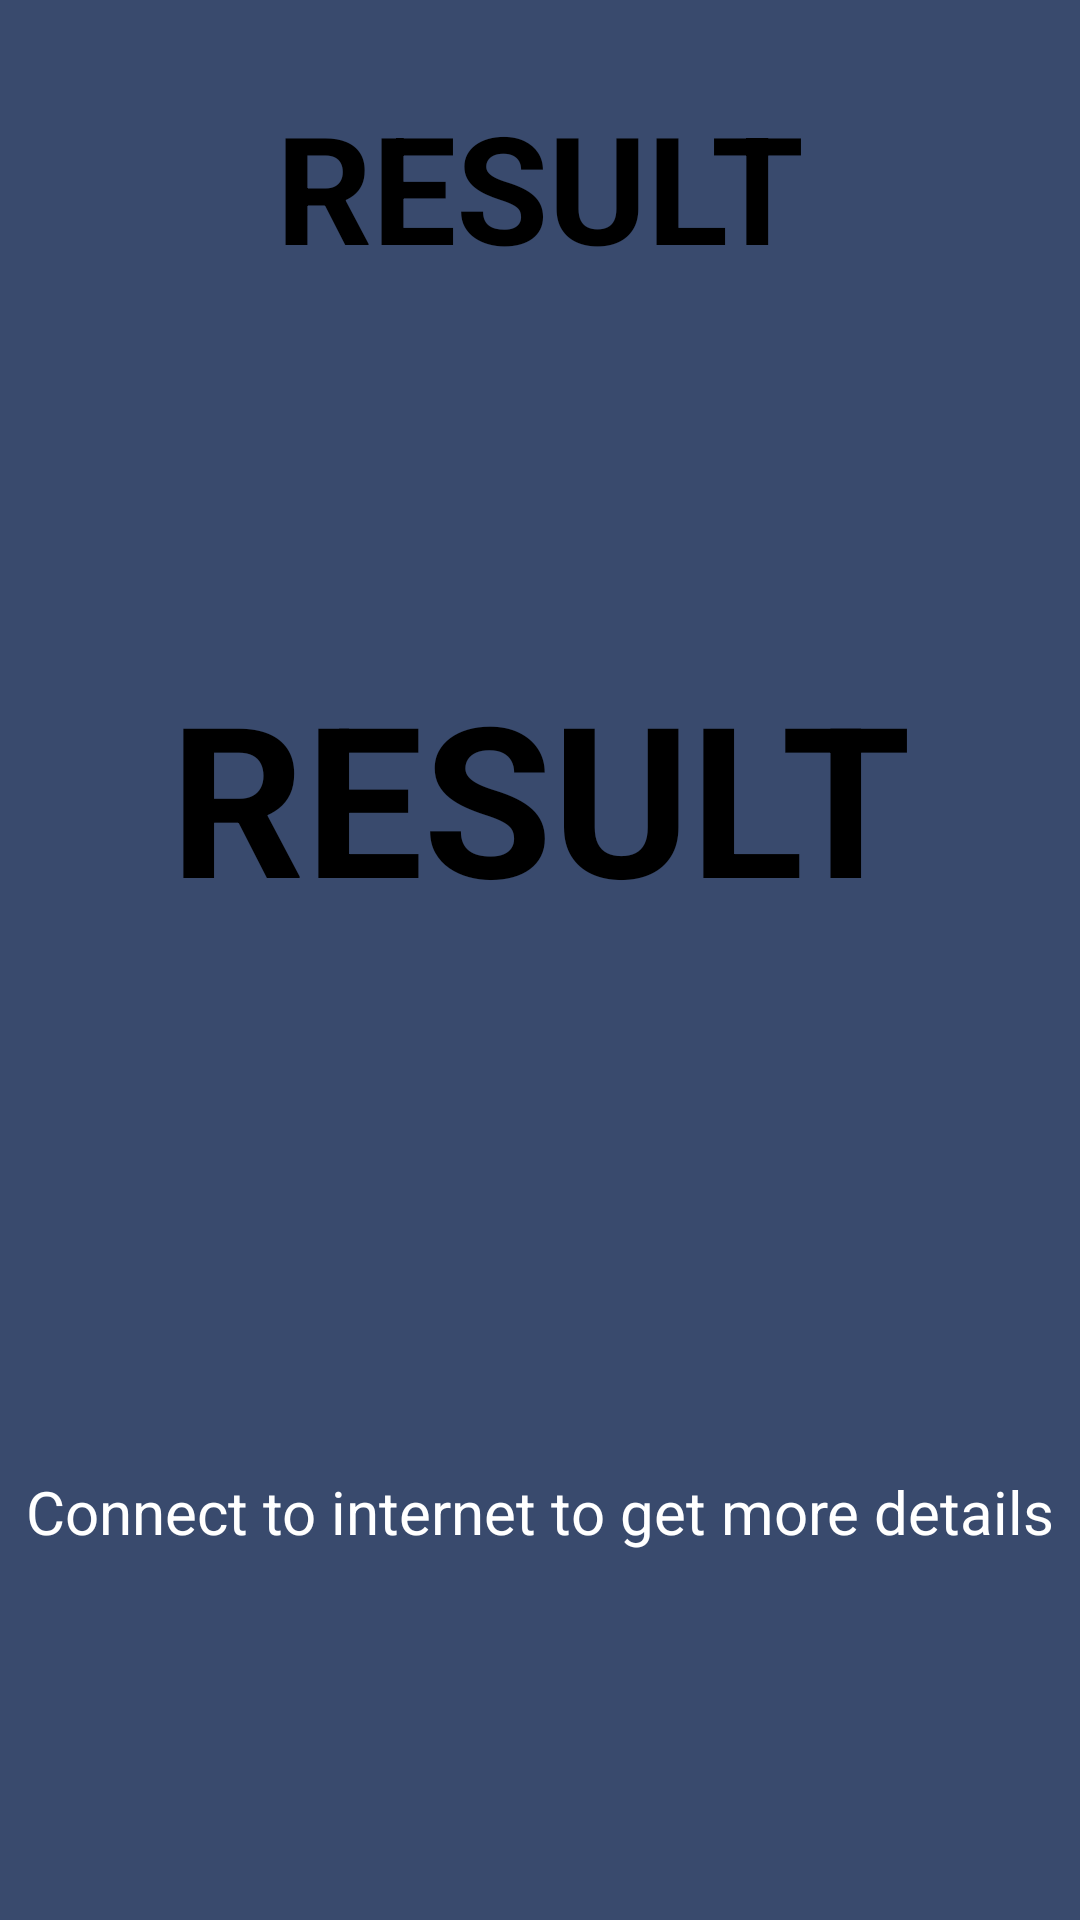

Here is an Android app screen rendered from its layout file. Give the layout XML and the strings, colors and styles it references.
<!-- AndroidManifest.xml: application theme AppTheme.NoActionBar -->
<!-- res/layout/activity_result__no__net.xml -->
<?xml version="1.0" encoding="utf-8"?>
<androidx.constraintlayout.widget.ConstraintLayout xmlns:android="http://schemas.android.com/apk/res/android"
    xmlns:app="http://schemas.android.com/apk/res-auto"
    xmlns:tools="http://schemas.android.com/tools"
    android:layout_width="match_parent"
    android:layout_height="match_parent"
    tools:context=".Result_No_Net"
    android:background="#394a6d">

    <TextView
        android:id="@+id/res_tag"
        android:layout_width="200sp"
        android:layout_height="70sp"
        app:layout_constraintTop_toTopOf="parent"
        app:layout_constraintBottom_toBottomOf="parent"
        app:layout_constraintStart_toStartOf="parent"
        app:layout_constraintEnd_toEndOf="parent"
        android:text="RESULT"
        android:textStyle="bold"
        android:textSize="50sp"
        android:textColor="@color/text"
        android:textAlignment="center"
        app:layout_constraintVertical_bias="0.05"
        app:layout_constraintHorizontal_bias="0.5"/>

    <TextView
        android:id="@+id/res"
        android:layout_width="300sp"
        android:layout_height="wrap_content"
        app:layout_constraintTop_toTopOf="parent"
        app:layout_constraintBottom_toBottomOf="parent"
        app:layout_constraintStart_toStartOf="parent"
        app:layout_constraintEnd_toEndOf="parent"
        android:textStyle="bold"
        android:text="RESULT"
        android:textSize="70sp"
        android:textAlignment="center"
        android:textColor="@color/text"
        app:layout_constraintVertical_bias="0.4"
        app:layout_constraintHorizontal_bias="0.5"/>


    <TextView
        android:layout_width="wrap_content"
        android:layout_height="wrap_content"
        android:text="Connect to internet to get more details"
        app:layout_constraintTop_toTopOf="parent"
        app:layout_constraintBottom_toBottomOf="parent"
        app:layout_constraintStart_toStartOf="parent"
        app:layout_constraintEnd_toEndOf="parent"
        app:layout_constraintVertical_bias="0.8"
        android:textSize="20sp"
        android:textColor="@color/white">
    </TextView>
</androidx.constraintlayout.widget.ConstraintLayout>
<!-- resources referenced by this layout -->
<resources>
  <color name="text">#000000</color>
  <color name="white">#FFFFFF</color>
  <style name="AppTheme.NoActionBar">
      <item name="colorPrimary">@color/colorPrimary</item>
      <item name="colorPrimaryDark">@color/colorPrimaryDark</item>
      <item name="colorAccent">@color/colorAccent</item>
      <item name="windowNoTitle">true</item>
      <item name="windowActionBar">false</item>
      <item name="android:windowFullscreen">true</item>
      <item name="android:windowContentOverlay">@null</item>
      </style>
  <color name="colorPrimary">#008577</color>
  <color name="colorPrimaryDark">#00574B</color>
  <color name="colorAccent">#D81B60</color>
</resources>
